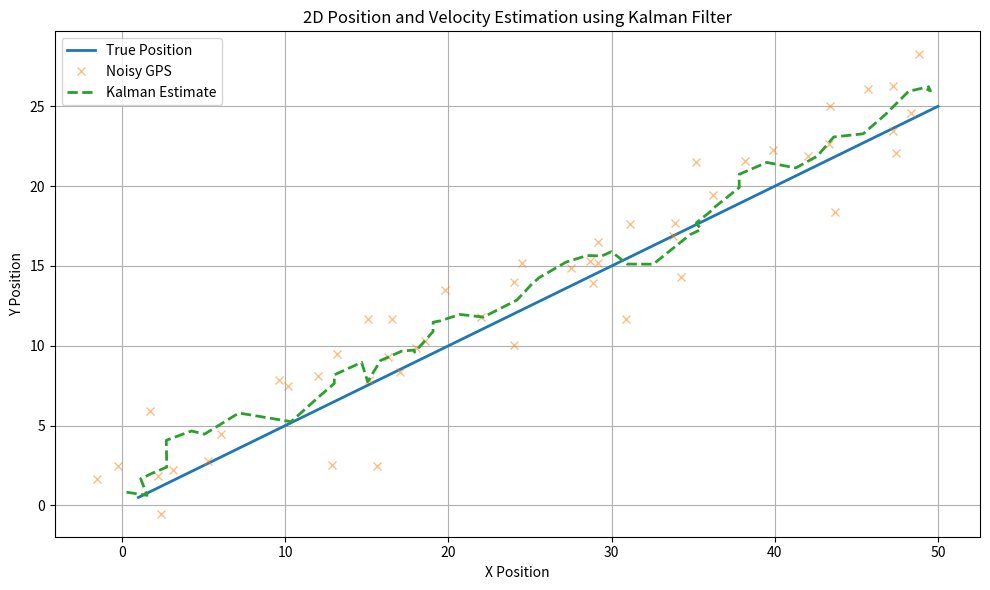

This chart was generated by the following Python code:
import numpy as np
import matplotlib.pyplot as plt

# Time step
dt = 1.0
steps = 50

# Define matrices
A = np.array([[1, 0, dt, 0],
              [0, 1, 0, dt],
              [0, 0, 1,  0],
              [0, 0, 0,  1]])

H = np.array([[1, 0, 0, 0],
              [0, 1, 0, 0]])

Q = np.eye(4) * 0.01  # Process noise
R = np.eye(2) * 5.0   # Measurement noise
P = np.eye(4) * 1.0   # Initial estimate error

# Initial state
x = np.array([[0], [0], [1], [0.5]])  # Start at origin, moving diagonally
x_true = x.copy()

# Storage
true_states = []
measured_positions = []
estimated_states = []

for _ in range(steps):
    # Simulate true motion
    x_true = A @ x_true
    true_states.append(x_true[:2].flatten())

    # Simulate noisy GPS
    z = H @ x_true + np.random.multivariate_normal([0, 0], R).reshape(2, 1)
    measured_positions.append(z.flatten())

    # Kalman prediction
    x = A @ x
    P = A @ P @ A.T + Q

    # Kalman update
    y = z - H @ x
    S = H @ P @ H.T + R
    K = P @ H.T @ np.linalg.inv(S)
    x = x + K @ y
    P = (np.eye(4) - K @ H) @ P

    estimated_states.append(x[:2].flatten())

# Convert to arrays
true_states = np.array(true_states)
measured_positions = np.array(measured_positions)
estimated_states = np.array(estimated_states)

# Plot
plt.figure(figsize=(10, 6))
plt.plot(true_states[:, 0], true_states[:, 1], label="True Position", linewidth=2)
plt.plot(measured_positions[:, 0], measured_positions[:, 1], 'x', label="Noisy GPS", alpha=0.5)
plt.plot(estimated_states[:, 0], estimated_states[:, 1], label="Kalman Estimate", linestyle="--", linewidth=2)
plt.xlabel("X Position")
plt.ylabel("Y Position")
plt.title("2D Position and Velocity Estimation using Kalman Filter")
plt.legend()
plt.grid()
plt.tight_layout()
plt.show()
